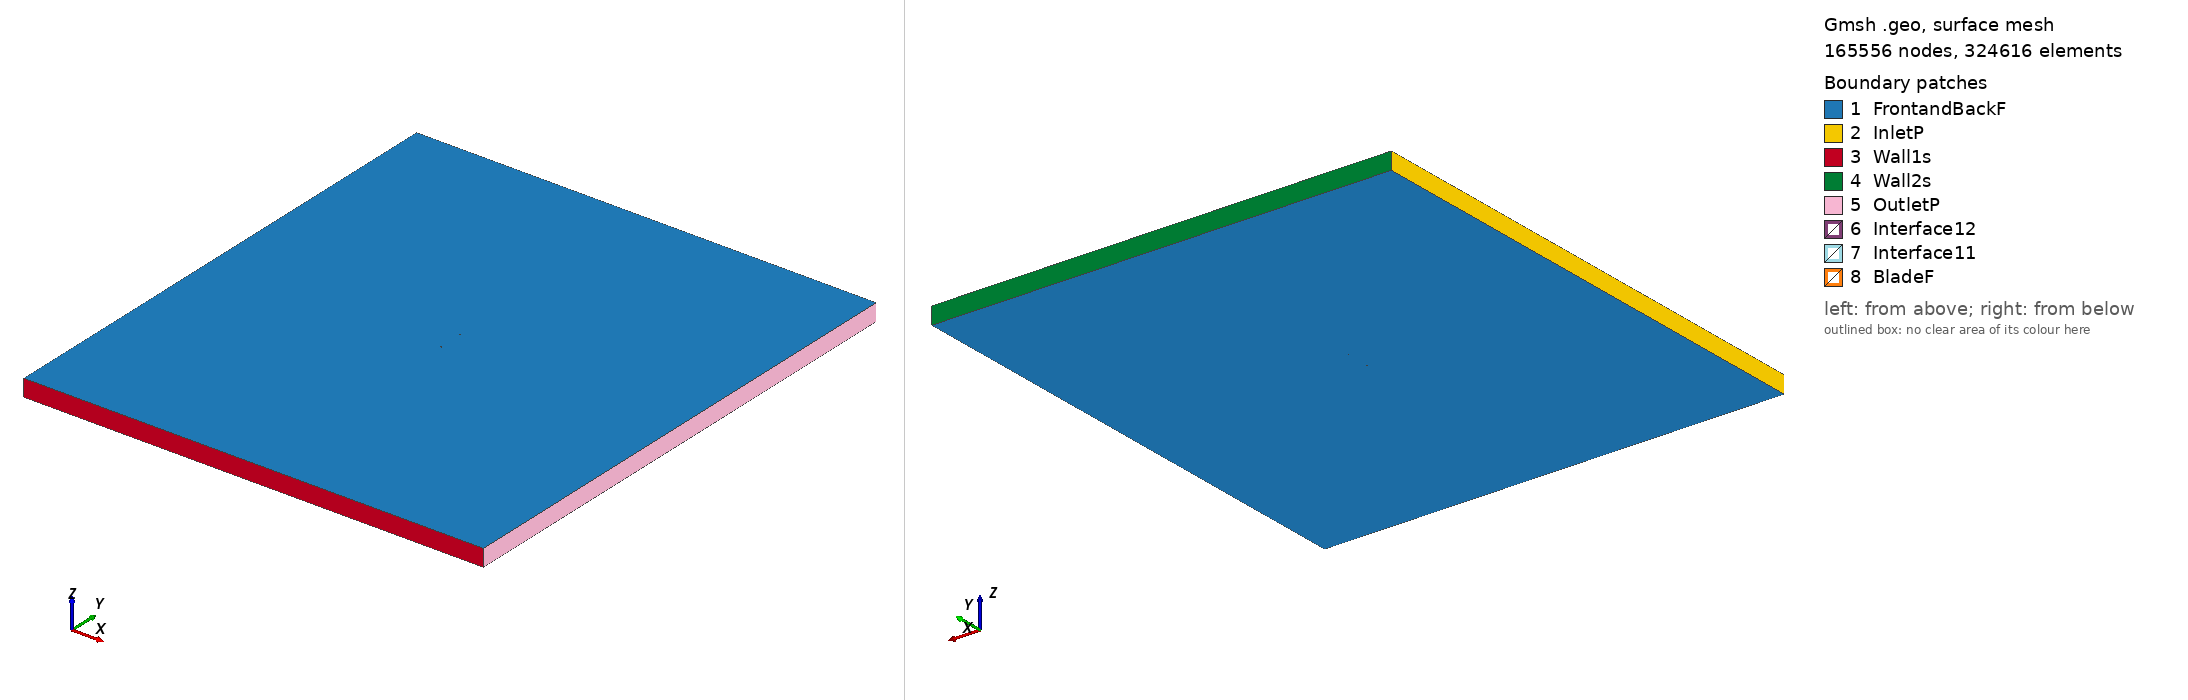

Gmsh geometry script, surface-meshed: 165556 nodes, 324616 surface elements. Boundary patches (legend numbers): 1 FrontandBackF, 2 InletP, 3 Wall1s, 4 Wall2s, 5 OutletP, 6 Interface12, 7 Interface11, 8 BladeF. Left view from above one corner, right view from below the opposite corner. Legend entries are the model's physical surfaces. The drawing asked Gmsh for element sizes between 1% and 20% of the model's largest extent; the script's own settings can give other sizes.

=== arad13_tsr_4.8454_aoa_6.6263.geo (drawn) ===
SetFactory("OpenCASCADE");

Point(1) = {0.074655, 0.722708, 0, 1.0};
Point(2) = {0.071003, 0.723769, 0, 1.0};
Point(3) = {0.067350, 0.724827, 0, 1.0};
Point(4) = {0.060046, 0.726945, 0, 1.0};
Point(5) = {0.052742, 0.729067, 0, 1.0};
Point(6) = {0.045438, 0.731183, 0, 1.0};
Point(7) = {0.038132, 0.733288, 0, 1.0};
Point(8) = {0.030822, 0.735361, 0, 1.0};
Point(9) = {0.023507, 0.737385, 0, 1.0};
Point(10) = {0.016184, 0.739346, 0, 1.0};
Point(11) = {0.008852, 0.741222, 0, 1.0};
Point(12) = {0.001507, 0.742993, 0, 1.0};
Point(13) = {-0.005853, 0.744633, 0, 1.0};
Point(14) = {-0.013231, 0.746118, 0, 1.0};
Point(15) = {-0.020630, 0.747418, 0, 1.0};
Point(16) = {-0.028056, 0.748495, 0, 1.0};
Point(17) = {-0.035509, 0.749327, 0, 1.0};
Point(18) = {-0.042997, 0.749872, 0, 1.0};
Point(19) = {-0.050532, 0.750000, 0, 1.0};
Point(20) = {-0.058148, 0.749433, 0, 1.0};
Point(21) = {-0.062788, 0.748496, 0, 1.0};
Point(22) = {-0.067520, 0.746753, 0, 1.0};
Point(23) = {-0.070779, 0.744701, 0, 1.0};
Point(24) = {-0.072481, 0.743047, 0, 1.0};
Point(25) = {-0.073763, 0.741111, 0, 1.0};
Point(26) = {-0.074499, 0.738676, 0, 1.0};
Point(27) = {-0.074206, 0.737299, 0, 1.0};
Point(28) = {-0.073276, 0.736205, 0, 1.0};
Point(29) = {-0.071875, 0.735262, 0, 1.0};
Point(30) = {-0.068994, 0.734063, 0, 1.0};
Point(31) = {-0.064594, 0.732944, 0, 1.0};
Point(32) = {-0.060150, 0.732206, 0, 1.0};
Point(33) = {-0.052698, 0.731353, 0, 1.0};
Point(34) = {-0.045230, 0.730648, 0, 1.0};
Point(35) = {-0.037760, 0.729958, 0, 1.0};
Point(36) = {-0.030293, 0.729233, 0, 1.0};
Point(37) = {-0.022829, 0.728492, 0, 1.0};
Point(38) = {-0.015364, 0.727759, 0, 1.0};
Point(39) = {-0.007897, 0.727036, 0, 1.0};
Point(40) = {-0.000429, 0.726325, 0, 1.0};
Point(41) = {0.007040, 0.725627, 0, 1.0};
Point(42) = {0.014511, 0.724940, 0, 1.0};
Point(43) = {0.021983, 0.724265, 0, 1.0};
Point(44) = {0.029456, 0.723602, 0, 1.0};
Point(45) = {0.036931, 0.722955, 0, 1.0};
Point(46) = {0.044409, 0.722331, 0, 1.0};
Point(47) = {0.051891, 0.721739, 0, 1.0};
Point(48) = {0.059376, 0.721176, 0, 1.0};
Point(49) = {0.066863, 0.720630, 0, 1.0};
Point(50) = {0.070605, 0.720341, 0, 1.0};
Point(51) = {0.074343, 0.720026, 0, 1.0};
Point(52) = {-0.074655, -0.722708, 0, 1.0};
Point(53) = {-0.071003, -0.723769, 0, 1.0};
Point(54) = {-0.067350, -0.724827, 0, 1.0};
Point(55) = {-0.060046, -0.726945, 0, 1.0};
Point(56) = {-0.052742, -0.729067, 0, 1.0};
Point(57) = {-0.045438, -0.731183, 0, 1.0};
Point(58) = {-0.038132, -0.733288, 0, 1.0};
Point(59) = {-0.030822, -0.735361, 0, 1.0};
Point(60) = {-0.023507, -0.737385, 0, 1.0};
Point(61) = {-0.016184, -0.739346, 0, 1.0};
Point(62) = {-0.008852, -0.741222, 0, 1.0};
Point(63) = {-0.001507, -0.742993, 0, 1.0};
Point(64) = {0.005853, -0.744633, 0, 1.0};
Point(65) = {0.013231, -0.746118, 0, 1.0};
Point(66) = {0.020630, -0.747418, 0, 1.0};
Point(67) = {0.028056, -0.748495, 0, 1.0};
Point(68) = {0.035509, -0.749327, 0, 1.0};
Point(69) = {0.042997, -0.749872, 0, 1.0};
Point(70) = {0.050532, -0.750000, 0, 1.0};
Point(71) = {0.058148, -0.749433, 0, 1.0};
Point(72) = {0.062788, -0.748496, 0, 1.0};
Point(73) = {0.067520, -0.746753, 0, 1.0};
Point(74) = {0.070779, -0.744701, 0, 1.0};
Point(75) = {0.072481, -0.743047, 0, 1.0};
Point(76) = {0.073763, -0.741111, 0, 1.0};
Point(77) = {0.074499, -0.738676, 0, 1.0};
Point(78) = {0.074206, -0.737299, 0, 1.0};
Point(79) = {0.073276, -0.736205, 0, 1.0};
Point(80) = {0.071875, -0.735262, 0, 1.0};
Point(81) = {0.068994, -0.734063, 0, 1.0};
Point(82) = {0.064594, -0.732944, 0, 1.0};
Point(83) = {0.060150, -0.732206, 0, 1.0};
Point(84) = {0.052698, -0.731353, 0, 1.0};
Point(85) = {0.045230, -0.730648, 0, 1.0};
Point(86) = {0.037760, -0.729958, 0, 1.0};
Point(87) = {0.030293, -0.729233, 0, 1.0};
Point(88) = {0.022829, -0.728492, 0, 1.0};
Point(89) = {0.015364, -0.727759, 0, 1.0};
Point(90) = {0.007897, -0.727036, 0, 1.0};
Point(91) = {0.000429, -0.726325, 0, 1.0};
Point(92) = {-0.007040, -0.725627, 0, 1.0};
Point(93) = {-0.014511, -0.724940, 0, 1.0};
Point(94) = {-0.021983, -0.724265, 0, 1.0};
Point(95) = {-0.029456, -0.723602, 0, 1.0};
Point(96) = {-0.036931, -0.722955, 0, 1.0};
Point(97) = {-0.044409, -0.722331, 0, 1.0};
Point(98) = {-0.051891, -0.721739, 0, 1.0};
Point(99) = {-0.059376, -0.721176, 0, 1.0};
Point(100) = {-0.066863, -0.720630, 0, 1.0};
Point(101) = {-0.070605, -0.720341, 0, 1.0};
Point(102) = {-0.074343, -0.720026, 0, 1.0};

// Lines: first blade (splines 1-4)
Spline(1) = {1:17};
Spline(2) = {17:36};
Spline(3) = {36:51};
Spline(4) = {51,1};

// Lines: second blade (splines 5-8)
Spline(5) = {52:68};
Spline(6) = {68:87};
Spline(7) = {87:102};
Spline(8) = {102,52};

// Outer domain (points 20001-4 and lines)
Point(103) = {-13.50000000, -15.00000000, 0, 1.0};
Point(104) = {-13.50000000, 15.00000000, 0, 1.0};
Point(105) = {13.50000000, 15.00000000, 0, 1.0};
Point(106) = {13.50000000, -15.00000000, 0, 1.0};
Line(11) = {103, 104};
Line(12) = {104, 105};
Line(13) = {105, 106};
Line(14) = {103, 106};

// Interface (between moving and stationary domain) (circles)
Circle(9) = {0, 0, 0, 0.80000000, 0, 2*Pi};
Circle(10) = {0, 0, 0, 0.80000000, 0, 2*Pi};

// Loops collect Lines/Splines/etc (blade1, blade2, domain, first circle)
Line Loop(1) = {1:4};
Line Loop(2) = {5:8};
Line Loop(3) = {11,12,13,-14};
Line Loop(4) = {9};

// BooleanDifference cuts out the circle/interface from the domain
Plane Surface(1) = {3};
Plane Surface(2) = {4};
BooleanDifference{ Surface{1}; Delete;}{ Surface{2}; Delete;}

// This one cuts out the blades from the inner circle/interface
Line Loop(6) = {10};
Plane Surface(5) = {6};
Plane Surface(6) = {1};
Plane Surface(7) = {2};
BooleanDifference{ Surface{5}; Delete;}{ Surface{6,7}; Delete;}

// extrude to 3rd dimension
Extrude {0, 0, 1} {Surface{1}; Surface{5}; Layers{1}; Recombine;}

// Physical Surfaces are the named boundaries (patches)
Physical Surface("Interface11") = {12};
Physical Surface("Interface12") = {10};

// sides of domain
Physical Surface("InletP") = {6};
Physical Surface("OutletP") = {9};

// top and bottom of domain
Physical Surface("Wall1s") = {7};
Physical Surface("Wall2s") = {8};

// Check FrontandBackF by ensuring there is nothing in the 3rd dimension
Physical Surface("FrontandBackF") = {1,11,5,21};
Physical Surface("BladeF") = {13:20};
Physical Volume("Turbine") = {2};
Physical Volume("Farfield") = {1};

// settings for airfoil boundary layer
Field[1] = BoundaryLayer;
Field[1].EdgesList = {1:8};
Field[1].hwall_n = 1e-3;
Field[1].thickness = 1.5e-2;
Field[1].ratio = 1.05;
Field[1].Quads = 1;
BoundaryLayer Field = 1;

// control points for mesh (blade and interface)
// floor((arc length / 1.5mm)/ 6) -> Transfinite Line
Transfinite Line {1,2,3,5,6,7} = 34 Using Progression 1;
Transfinite Line {4,8} = 2 Using Progression 1;
Transfinite Line {9, 15} = 800 Using Progression 1;

// For more information on gmsh syntax, visit http://gmsh.info/doc/texinfo/gmsh.html
